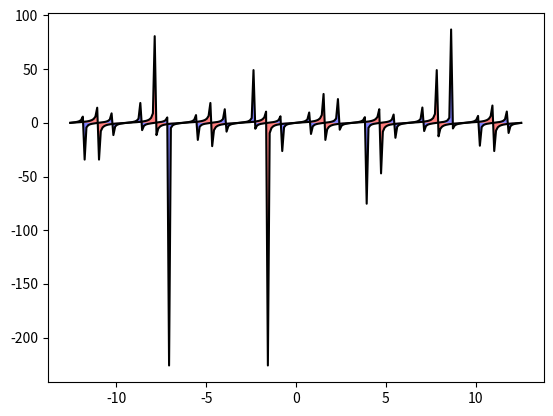

Write Python code to recreate this figure.
#! /usr/bin/env python
import numpy as np
import matplotlib.pyplot as pl

x = np.arange(-4 * np.pi, 4 * np.pi, 0.1)

y1 = np.tan(x)
y2 = np.tan(2.0 * x)

y0 = np.zeros(x.size)

pl.plot(x, y1, "k-")
pl.plot(x, y2, "k-")
pl.fill_between(x, y0, y1, facecolor=(1.0, 0.0, 0.0, 0.5))
pl.fill_between(x, y0, y2, facecolor=(0.0, 0.0, 1.0, 0.5))

pl.show()
